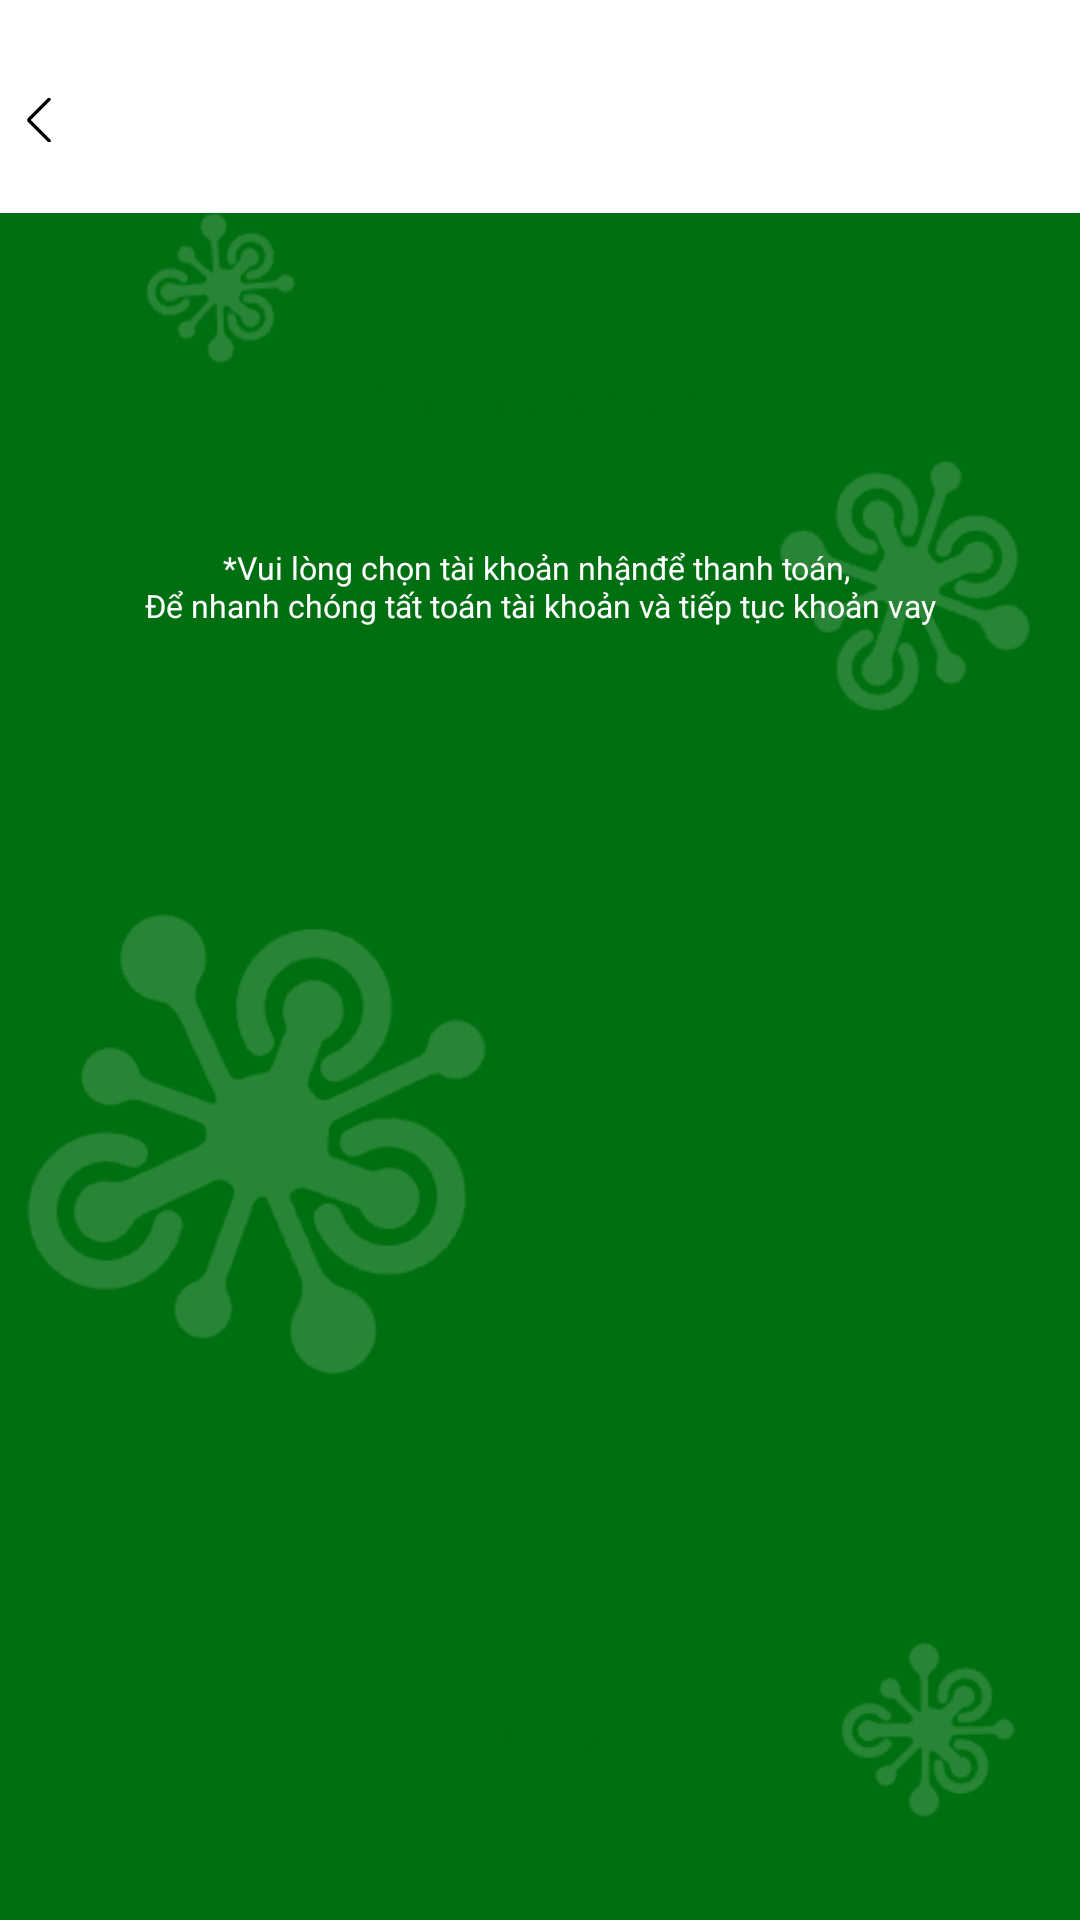

Layout XML and referenced resources for this Android screen:
<!-- AndroidManifest.xml: application theme Theme.VayTree -->
<!-- res/layout/activity_mode_repayment.xml -->
<?xml version="1.0" encoding="utf-8"?>
<androidx.constraintlayout.widget.ConstraintLayout xmlns:android="http://schemas.android.com/apk/res/android"
    xmlns:app="http://schemas.android.com/apk/res-auto"
    xmlns:tools="http://schemas.android.com/tools"
    android:id="@+id/main"
    android:layout_width="match_parent"
    android:layout_height="match_parent"
    android:background="@mipmap/login_bj"
    tools:context=".ui.activity.ModeRepaymentActivity">

    <include
        android:id="@+id/head_id"
        layout="@layout/head_layout" />

    <TextView
        android:id="@+id/tv_account_credited"
        android:layout_width="match_parent"
        android:layout_height="@dimen/space_40"
        android:layout_marginStart="@dimen/space_40"
        android:layout_marginTop="@dimen/space_50"
        android:layout_marginEnd="@dimen/space_40"
        android:background="@drawable/shape_white_5_"
        android:gravity="center"
        android:text="@string/text85"
        android:textColor="#006F11"
        android:textSize="@dimen/sp_18"
        android:textStyle="bold"
        app:layout_constraintEnd_toEndOf="parent"
        app:layout_constraintStart_toStartOf="parent"
        app:layout_constraintTop_toBottomOf="@id/head_id" />

    <TextView
        android:id="@+id/tv_online_repayment"
        android:layout_width="match_parent"
        android:layout_height="@dimen/space_40"
        android:layout_marginStart="@dimen/space_40"
        android:layout_marginTop="@dimen/space_15"
        android:layout_marginEnd="@dimen/space_40"
        android:background="@drawable/shape_f2cd00_5"
        android:gravity="center"
        android:text="@string/text86"
        android:visibility="gone"
        android:textColor="#006F11"
        android:textSize="@dimen/sp_18"
        android:textStyle="bold"
        app:layout_constraintEnd_toEndOf="parent"
        app:layout_constraintStart_toStartOf="parent"
        app:layout_constraintTop_toBottomOf="@id/tv_account_credited" />

    <TextView
        android:id="@+id/tv1_id"
        android:layout_width="wrap_content"
        android:layout_height="wrap_content"
        android:layout_marginStart="@dimen/space_40"
        android:layout_marginTop="@dimen/space_35"
        android:layout_marginEnd="@dimen/space_40"
        android:gravity="center"
        android:text="@string/text87"
        android:textColor="@color/white"
        android:textSize="@dimen/sp_12"
        app:layout_constraintEnd_toEndOf="parent"
        app:layout_constraintStart_toStartOf="parent"
        app:layout_constraintTop_toBottomOf="@id/tv_online_repayment" />

    <TextView
        android:id="@+id/tv_close"
        android:layout_width="@dimen/space_240"
        android:layout_height="@dimen/space_40"
        android:layout_marginTop="@dimen/space_10"
        android:layout_marginBottom="@dimen/space_50"
        android:background="@drawable/shape_white_5_"
        android:gravity="center"
        android:text="@string/text69"
        android:textColor="#006F11"
        android:textSize="@dimen/sp_18"
        android:textStyle="bold"
        app:layout_constraintBottom_toBottomOf="parent"
        app:layout_constraintEnd_toEndOf="parent"
        app:layout_constraintStart_toStartOf="parent" />
</androidx.constraintlayout.widget.ConstraintLayout>
<!-- res/layout/head_layout.xml (included above) -->
<?xml version="1.0" encoding="utf-8"?>
<androidx.constraintlayout.widget.ConstraintLayout xmlns:android="http://schemas.android.com/apk/res/android"
    xmlns:app="http://schemas.android.com/apk/res-auto"
    android:layout_width="match_parent"
    android:id="@+id/head_id"
    android:layout_height="@dimen/space_80"
    android:background="@color/white">

    <TextView
        android:id="@+id/iv_close"
        android:layout_width="wrap_content"
        android:layout_height="match_parent"
        android:layout_marginStart="@dimen/space_10"
        android:drawableLeft="@mipmap/close"
        android:drawablePadding="@dimen/space_5"
        android:layout_marginTop="@dimen/space_10"
        android:gravity="center"
        android:textColor="@color/black"
        android:textSize="@dimen/sp_14"
        android:textStyle="bold"
        app:layout_constraintStart_toStartOf="parent" />

    <TextView
        android:id="@+id/tv_head"
        android:layout_width="wrap_content"
        android:layout_height="match_parent"
        android:gravity="center"
        android:textColor="@color/black"
        android:layout_marginTop="@dimen/space_10"
        android:textSize="@dimen/sp_18"
        android:textStyle="bold"
        app:layout_constraintEnd_toEndOf="parent"
        app:layout_constraintStart_toStartOf="parent" />
</androidx.constraintlayout.widget.ConstraintLayout>
<!-- resources referenced by this layout -->
<resources>
  <color name="black">#FF000000</color>
  <color name="white">#FFFFFFFF</color>
  <dimen name="sp_12">12sp</dimen>
  <dimen name="sp_14">14sp</dimen>
  <dimen name="sp_18">18sp</dimen>
  <dimen name="space_10">10dp</dimen>
  <dimen name="space_15">15dp</dimen>
  <dimen name="space_240">240dp</dimen>
  <dimen name="space_35">35dp</dimen>
  <dimen name="space_40">40dp</dimen>
  <dimen name="space_5">5dp</dimen>
  <dimen name="space_50">50dp</dimen>
  <dimen name="space_80">80dp</dimen>
  <!-- drawable shape_f2cd00_5 (drawable) -->
  <?xml version="1.0" encoding="utf-8"?>
  <shape xmlns:android="http://schemas.android.com/apk/res/android">
      <corners android:radius="@dimen/space_5"/>
      <solid android:color="#F2CD00"/>
  </shape>
  <!-- mipmap close: png bitmap (mipmap-xxhdpi, 178 bytes) -->
  <!-- mipmap login_bj: png bitmap (mipmap-xxhdpi, 17138 bytes) -->
  <string name="text69">Quay lại </string>
  <string name="text85">Tài khoản nhận </string>
  <string name="text86">Thanh toán ngoại tuyến</string>
  <string name="text87">*Vui lòng chọn "tài khoản nhận" để thanh toán, \nĐể nhanh chóng tất toán tài khoản và tiếp tục khoản vay</string>
  <style name="Theme.VayTree" parent="@style/Theme.AppCompat.Light.NoActionBar" />
</resources>
